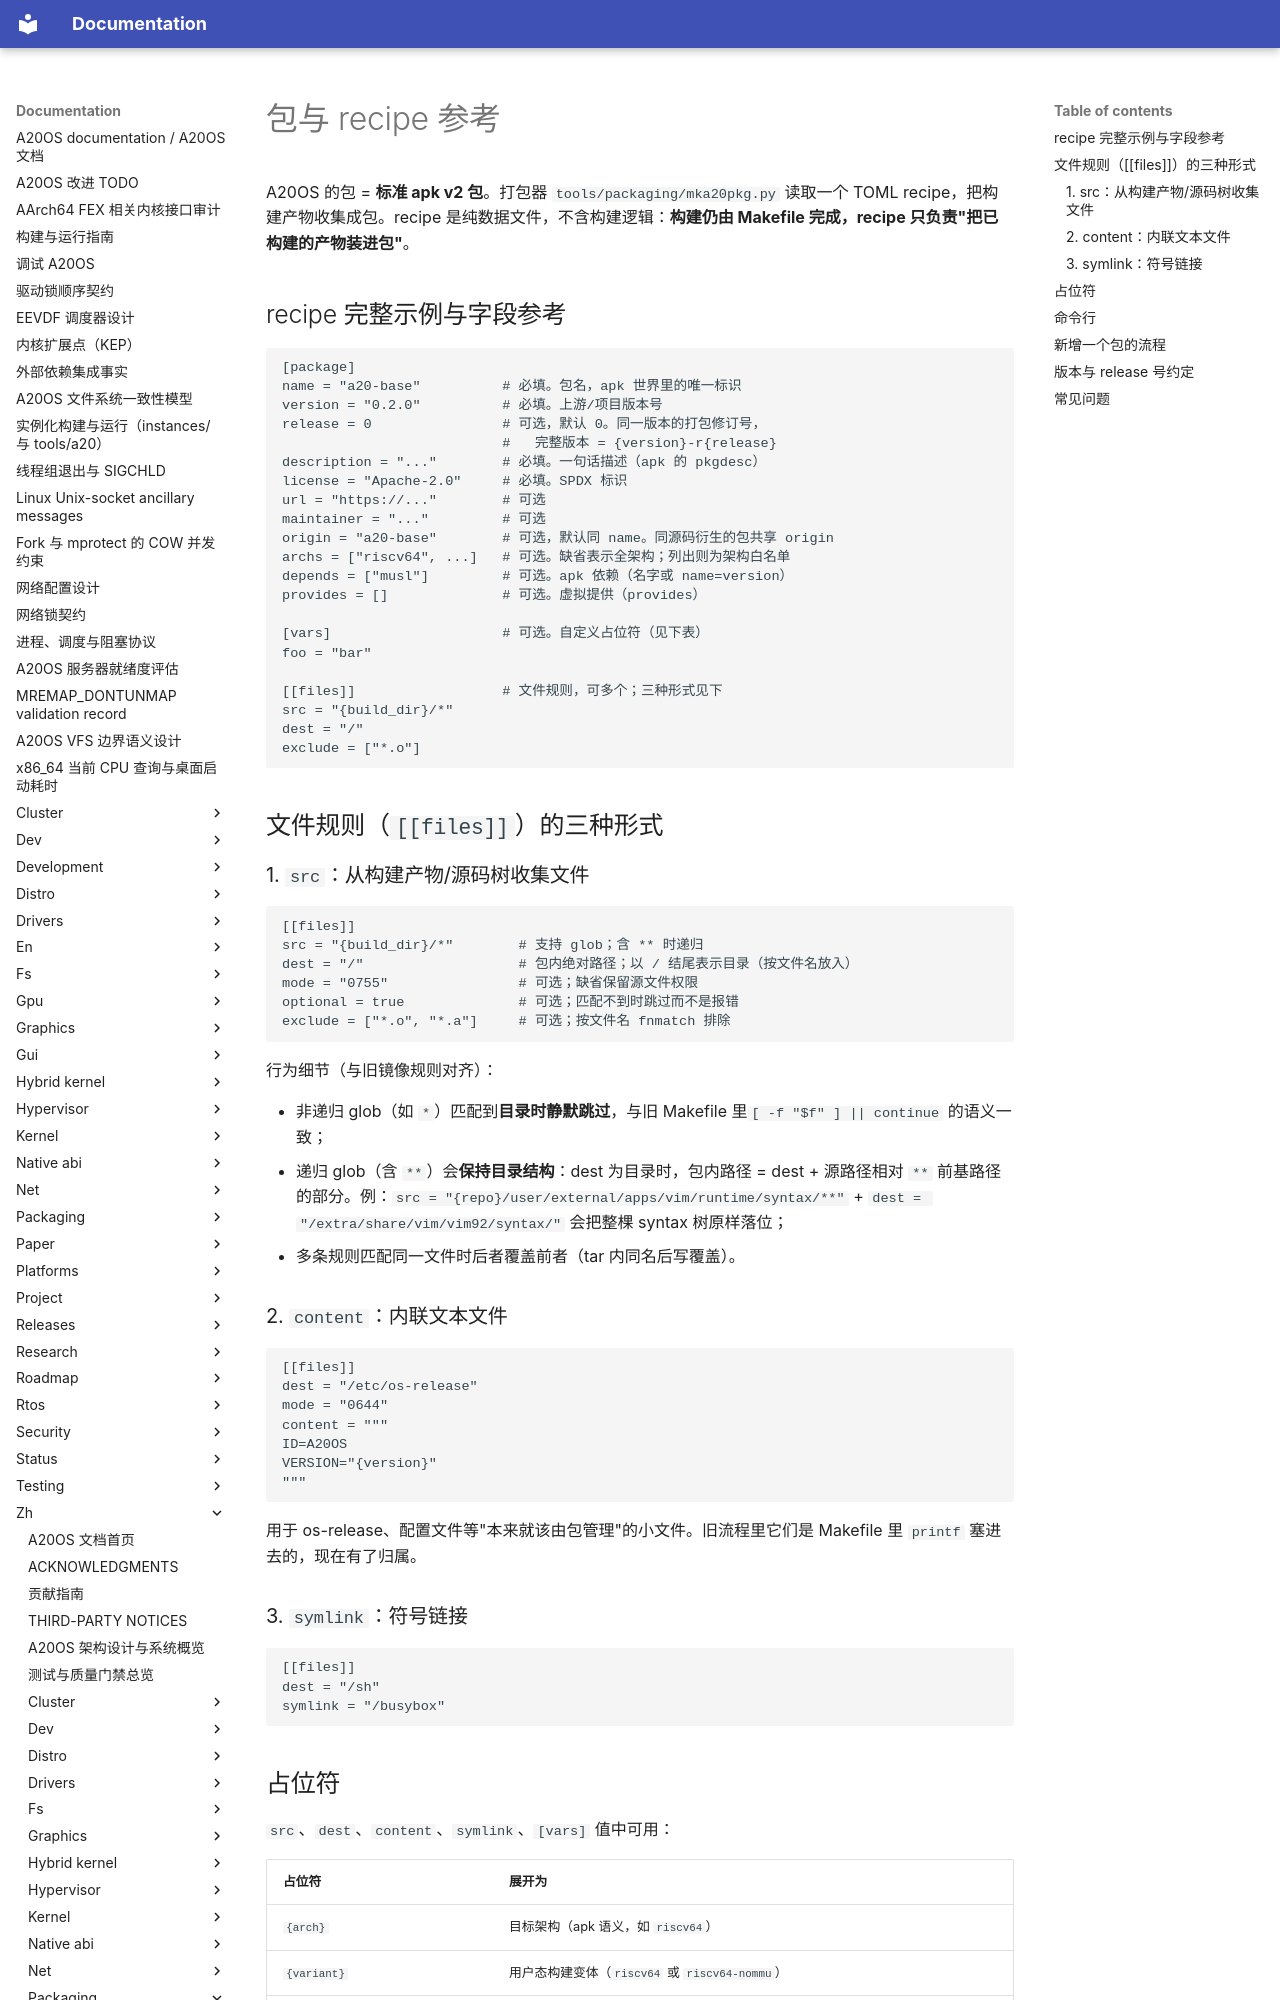

repository: fQwQf/A20OS · page: zh/packaging/packages/index.html · generator: mkdocs

# 包与 recipe 参考

A20OS 的包 = **标准 apk v2 包**。打包器 `tools/packaging/mka20pkg.py` 读取一个 TOML recipe，把构建产物收集成包。recipe 是纯数据文件，不含构建逻辑：**构建仍由 Makefile 完成，recipe 只负责"把已构建的产物装进包"**。

## recipe 完整示例与字段参考

```toml
[package]
name = "a20-base"          # 必填。包名，apk 世界里的唯一标识
version = "0.2.0"          # 必填。上游/项目版本号
release = 0                # 可选，默认 0。同一版本的打包修订号，
                           #   完整版本 = {version}-r{release}
description = "..."        # 必填。一句话描述（apk 的 pkgdesc）
license = "Apache-2.0"     # 必填。SPDX 标识
url = "https://..."        # 可选
maintainer = "..."         # 可选
origin = "a20-base"        # 可选，默认同 name。同源码衍生的包共享 origin
archs = ["riscv64", ...]   # 可选。缺省表示全架构；列出则为架构白名单
depends = ["musl"]         # 可选。apk 依赖（名字或 name=version）
provides = []              # 可选。虚拟提供（provides）

[vars]                     # 可选。自定义占位符（见下表）
foo = "bar"

[[files]]                  # 文件规则，可多个；三种形式见下
src = "{build_dir}/*"
dest = "/"
exclude = ["*.o"]
```

## 文件规则（`[[files]]`）的三种形式

### 1. `src`：从构建产物/源码树收集文件

```toml
[[files]]
src = "{build_dir}/*"        # 支持 glob；含 ** 时递归
dest = "/"                   # 包内绝对路径；以 / 结尾表示目录（按文件名放入）
mode = "0755"                # 可选；缺省保留源文件权限
optional = true              # 可选；匹配不到时跳过而不是报错
exclude = ["*.o", "*.a"]     # 可选；按文件名 fnmatch 排除
```

行为细节（与旧镜像规则对齐）：

- 非递归 glob（如 `*`）匹配到**目录时静默跳过**，与旧 Makefile 里`[ -f "$f" ] || continue` 的语义一致；
- 递归 glob（含 `**`）会**保持目录结构**：dest 为目录时，包内路径 = dest + 源路径相对 `**` 前基路径的部分。例：`src = "{repo}/user/external/apps/vim/runtime/syntax/**"` + `dest = "/extra/share/vim/vim92/syntax/"` 会把整棵 syntax 树原样落位；
- 多条规则匹配同一文件时后者覆盖前者（tar 内同名后写覆盖）。

### 2. `content`：内联文本文件

```toml
[[files]]
dest = "/etc/os-release"
mode = "0644"
content = """
ID=A20OS
VERSION="{version}"
"""
```

用于 os-release、配置文件等"本来就该由包管理"的小文件。旧流程里它们是 Makefile 里 `printf` 塞进去的，现在有了归属。

### 3. `symlink`：符号链接

```toml
[[files]]
dest = "/sh"
symlink = "/busybox"
```
